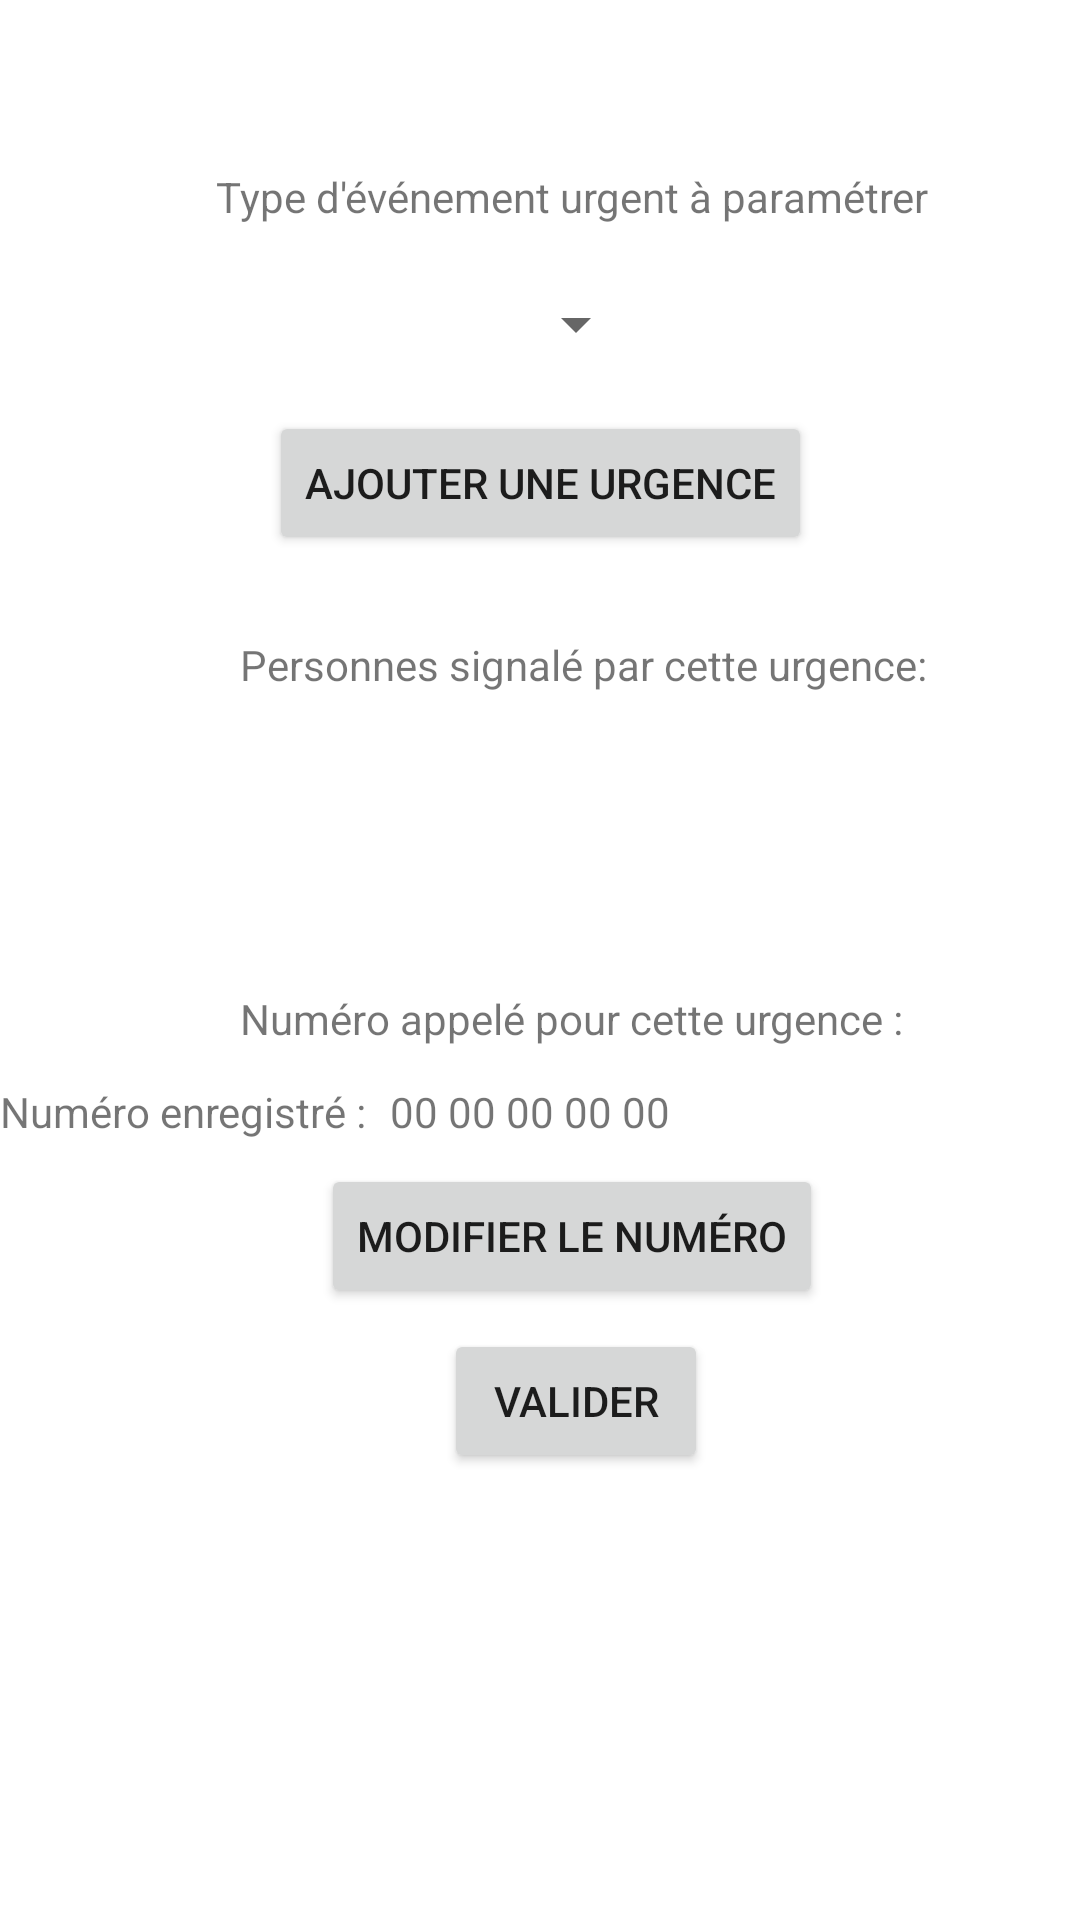

Android layout source for this screen:
<!-- AndroidManifest.xml: application theme AppTheme -->
<!-- res/layout/parameter_activity.xml -->
<?xml version="1.0" encoding="utf-8"?>
<android.support.constraint.ConstraintLayout
    xmlns:android="http://schemas.android.com/apk/res/android"
    xmlns:app="http://schemas.android.com/apk/res-auto"
    xmlns:tools="http://schemas.android.com/tools"
    android:layout_width="match_parent"
    android:layout_height="match_parent">

    <TextView
        android:id="@+id/textView"
        android:layout_width="wrap_content"
        android:layout_height="0dp"
        android:layout_marginStart="72dp"
        android:layout_marginTop="56dp"
        android:text="Type d'événement urgent à paramétrer"
        app:layout_constraintStart_toStartOf="parent"
        app:layout_constraintTop_toTopOf="parent" />

    <Spinner
        android:id="@+id/urgentSpinner"
        android:layout_width="wrap_content"
        android:layout_height="wrap_content"
        android:layout_marginStart="168dp"
        android:layout_marginTop="21dp"
        app:layout_constraintStart_toStartOf="parent"
        app:layout_constraintTop_toBottomOf="@+id/textView" />

    <TextView
        android:id="@+id/textView2"
        android:layout_width="wrap_content"
        android:layout_height="wrap_content"
        android:layout_marginStart="80dp"
        android:layout_marginTop="92dp"
        android:text="Personnes signalé par cette urgence:"
        app:layout_constraintStart_toStartOf="parent"
        app:layout_constraintTop_toBottomOf="@+id/urgentSpinner" />

    <Button
        android:id="@+id/addUrgency"
        android:layout_width="wrap_content"
        android:layout_height="wrap_content"
        android:layout_marginBottom="27dp"
        android:layout_marginEnd="148dp"
        android:layout_marginStart="148dp"
        android:layout_marginTop="8dp"
        android:onClick="onClickAddEmergency"
        android:text="Ajouter une urgence"
        app:layout_constraintBottom_toTopOf="@+id/textView2"
        app:layout_constraintEnd_toEndOf="parent"
        app:layout_constraintStart_toStartOf="parent"
        app:layout_constraintTop_toBottomOf="@+id/urgentSpinner"
        app:layout_constraintVertical_bias="1.0" />

    <TextView
        android:id="@+id/textView3"
        android:layout_width="wrap_content"
        android:layout_height="wrap_content"
        android:layout_marginStart="80dp"
        android:layout_marginTop="9dp"
        android:text="Numéro appelé pour cette urgence :"
        app:layout_constraintStart_toStartOf="parent"
        app:layout_constraintTop_toBottomOf="@+id/listView3" />

    <TextView
        android:id="@+id/spinner"
        android:layout_width="wrap_content"
        android:layout_height="wrap_content"
        android:layout_marginTop="12dp"
        android:text="Numéro enregistré :"
        app:layout_constraintStart_toStartOf="parent"
        app:layout_constraintTop_toBottomOf="@+id/textView3" />

    <TextView
        android:id="@+id/textViewSavedNumber"
        android:layout_width="wrap_content"
        android:layout_height="wrap_content"
        android:layout_marginStart="8dp"
        android:layout_marginTop="12dp"
        android:text="00 00 00 00 00"
        app:layout_constraintStart_toEndOf="@+id/spinner"
        app:layout_constraintTop_toBottomOf="@+id/textView3" />

    <Button
        android:id="@+id/button2"
        android:layout_width="wrap_content"
        android:layout_height="wrap_content"
        android:layout_marginStart="107dp"
        android:layout_marginTop="8dp"
        android:text="Modifier le numéro"
        android:onClick="onClickEditWhoCall"
        app:layout_constraintStart_toStartOf="parent"
        app:layout_constraintTop_toBottomOf="@+id/spinner" />

    <Button
        android:id="@+id/button3"
        android:layout_width="wrap_content"
        android:layout_height="wrap_content"
        android:layout_marginStart="148dp"
        android:layout_marginTop="7dp"
        android:text="Valider"
        android:onClick="onClickConfirm"
        app:layout_constraintStart_toStartOf="parent"
        app:layout_constraintTop_toBottomOf="@+id/button2" />

    <ListView
        android:id="@+id/listView3"
        android:layout_width="368dp"
        android:layout_height="82dp"
        android:layout_marginStart="8dp"
        android:layout_marginTop="8dp"
        app:layout_constraintStart_toStartOf="parent"
        app:layout_constraintTop_toBottomOf="@+id/textView2" />
</android.support.constraint.ConstraintLayout>
<!-- resources referenced by this layout -->
<resources>
  <style name="AppTheme" parent="Theme.AppCompat.Light.DarkActionBar">
          
          <item name="colorPrimary">@color/colorPrimary</item>
          <item name="colorPrimaryDark">@color/colorPrimaryDark</item>
          <item name="colorAccent">@color/colorAccent</item>
          <item name="android:windowBackground">@android:color/background_light</item>
          <item name="android:colorBackground">@android:color/background_light</item>
  
      </style>
  <color name="colorPrimary">#536dfe</color>
  <color name="colorPrimaryDark">#3f51b5</color>
  <color name="colorAccent">#101043</color>
</resources>
